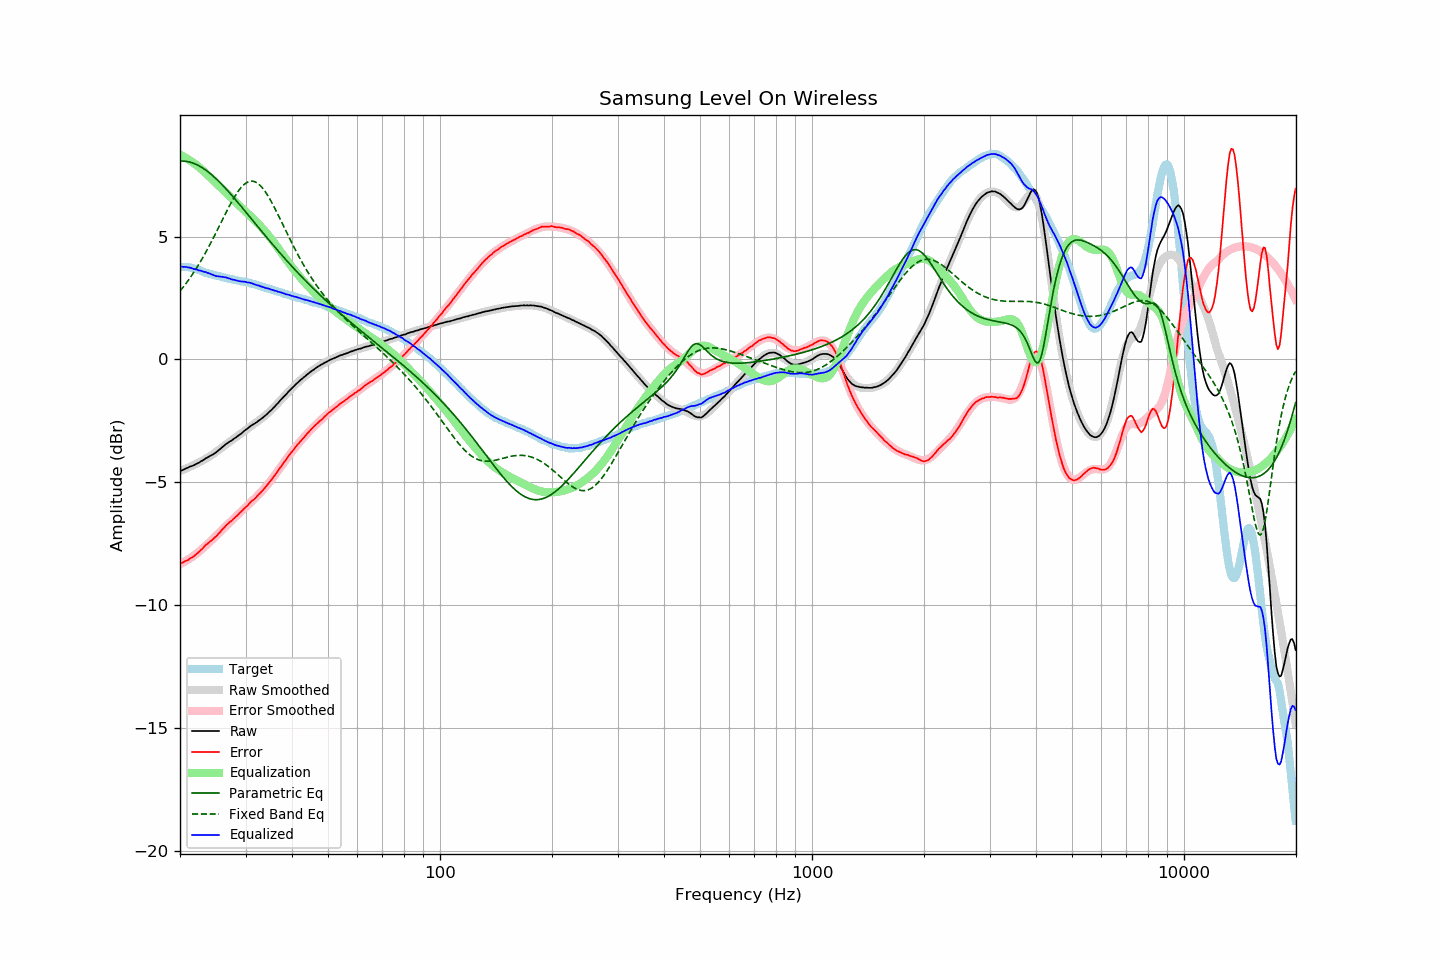

The table this chart was drawn from, first rows:
frequency, raw, error, smoothed, error_smoothed, equalization, parametric_eq, fixed_band_eq, equalized_raw, equalized_smoothed, target
20.00, -4.56, -8.32, -4.55, -8.33, 8.33, 8.07, 2.78, 3.77, 3.78, 3.76
20.20, -4.52, -8.28, -4.52, -8.30, 8.30, 8.07, 2.86, 3.78, 3.78, 3.76
20.40, -4.50, -8.26, -4.49, -8.26, 8.26, 8.07, 2.94, 3.77, 3.77, 3.76
20.61, -4.46, -8.22, -4.47, -8.22, 8.22, 8.07, 3.03, 3.77, 3.76, 3.76
20.81, -4.43, -8.19, -4.44, -8.19, 8.19, 8.06, 3.11, 3.76, 3.75, 3.76
21.02, -4.41, -8.17, -4.41, -8.15, 8.15, 8.05, 3.20, 3.74, 3.74, 3.76
21.23, -4.37, -8.11, -4.38, -8.10, 8.10, 8.03, 3.30, 3.74, 3.73, 3.74
21.44, -4.35, -8.08, -4.35, -8.06, 8.06, 8.01, 3.39, 3.72, 3.71, 3.73
21.66, -4.33, -8.04, -4.32, -8.02, 8.02, 7.99, 3.49, 3.69, 3.70, 3.71
21.87, -4.30, -7.99, -4.28, -7.97, 7.97, 7.97, 3.59, 3.67, 3.68, 3.69
22.09, -4.26, -7.94, -4.25, -7.92, 7.92, 7.94, 3.69, 3.66, 3.67, 3.68
22.31, -4.23, -7.88, -4.22, -7.87, 7.87, 7.91, 3.79, 3.64, 3.65, 3.65
22.54, -4.20, -7.83, -4.19, -7.81, 7.81, 7.87, 3.90, 3.62, 3.63, 3.63
22.76, -4.15, -7.76, -4.15, -7.76, 7.76, 7.84, 4.01, 3.61, 3.61, 3.61
22.99, -4.12, -7.70, -4.12, -7.70, 7.70, 7.80, 4.12, 3.58, 3.58, 3.58
23.22, -4.08, -7.63, -4.08, -7.64, 7.64, 7.75, 4.24, 3.57, 3.56, 3.55
23.45, -4.03, -7.55, -4.04, -7.58, 7.58, 7.71, 4.36, 3.56, 3.54, 3.52
23.69, -4.00, -7.51, -4.00, -7.52, 7.52, 7.66, 4.48, 3.53, 3.52, 3.51
23.92, -3.96, -7.45, -3.96, -7.46, 7.46, 7.61, 4.60, 3.51, 3.50, 3.49
24.16, -3.92, -7.40, -3.92, -7.40, 7.40, 7.55, 4.72, 3.48, 3.48, 3.48
24.40, -3.89, -7.35, -3.88, -7.34, 7.34, 7.50, 4.85, 3.45, 3.46, 3.46
24.65, -3.85, -7.29, -3.83, -7.27, 7.27, 7.44, 4.98, 3.42, 3.44, 3.44
24.89, -3.81, -7.23, -3.79, -7.21, 7.21, 7.38, 5.11, 3.40, 3.42, 3.42
25.14, -3.76, -7.17, -3.74, -7.14, 7.14, 7.32, 5.24, 3.39, 3.41, 3.41
25.39, -3.70, -7.09, -3.69, -7.08, 7.08, 7.26, 5.37, 3.38, 3.39, 3.39
25.65, -3.65, -7.03, -3.64, -7.02, 7.02, 7.19, 5.50, 3.37, 3.37, 3.38
25.91, -3.59, -6.94, -3.59, -6.95, 6.95, 7.12, 5.63, 3.36, 3.36, 3.35
26.16, -3.54, -6.88, -3.54, -6.89, 6.89, 7.05, 5.77, 3.35, 3.34, 3.34
26.43, -3.48, -6.81, -3.49, -6.82, 6.82, 6.99, 5.90, 3.34, 3.33, 3.33
26.69, -3.43, -6.73, -3.45, -6.76, 6.76, 6.91, 6.03, 3.33, 3.31, 3.30
26.96, -3.39, -6.68, -3.40, -6.69, 6.69, 6.84, 6.15, 3.30, 3.29, 3.29
27.23, -3.34, -6.62, -3.35, -6.63, 6.63, 6.77, 6.28, 3.29, 3.28, 3.28
27.50, -3.31, -6.58, -3.30, -6.56, 6.56, 6.69, 6.40, 3.26, 3.27, 3.27
27.77, -3.26, -6.51, -3.25, -6.50, 6.50, 6.62, 6.51, 3.25, 3.25, 3.25
28.05, -3.21, -6.45, -3.20, -6.44, 6.44, 6.54, 6.62, 3.23, 3.24, 3.24
28.33, -3.17, -6.39, -3.16, -6.38, 6.38, 6.47, 6.73, 3.21, 3.22, 3.22
28.62, -3.12, -6.33, -3.11, -6.32, 6.32, 6.39, 6.83, 3.20, 3.21, 3.21
28.90, -3.07, -6.26, -3.06, -6.26, 6.26, 6.31, 6.92, 3.19, 3.20, 3.19
29.19, -3.03, -6.20, -3.01, -6.20, 6.20, 6.23, 7.00, 3.17, 3.19, 3.17
29.48, -2.97, -6.14, -2.96, -6.13, 6.13, 6.15, 7.07, 3.17, 3.17, 3.17
29.78, -2.91, -6.07, -2.92, -6.07, 6.07, 6.07, 7.13, 3.17, 3.16, 3.16
30.08, -2.86, -6.01, -2.87, -6.01, 6.01, 6.00, 7.18, 3.15, 3.14, 3.15
30.38, -2.82, -5.95, -2.82, -5.95, 5.95, 5.92, 7.22, 3.13, 3.13, 3.13
30.68, -2.76, -5.88, -2.77, -5.88, 5.88, 5.84, 7.24, 3.13, 3.11, 3.12
30.99, -2.71, -5.80, -2.72, -5.82, 5.82, 5.76, 7.25, 3.11, 3.10, 3.09
31.30, -2.67, -5.75, -2.68, -5.76, 5.76, 5.68, 7.26, 3.09, 3.08, 3.08
31.61, -2.63, -5.70, -2.63, -5.69, 5.69, 5.60, 7.24, 3.07, 3.06, 3.07
31.93, -2.59, -5.64, -2.58, -5.63, 5.63, 5.52, 7.22, 3.04, 3.05, 3.05
32.24, -2.55, -5.57, -2.54, -5.56, 5.56, 5.44, 7.18, 3.02, 3.03, 3.02
32.57, -2.49, -5.49, -2.49, -5.50, 5.50, 5.36, 7.13, 3.01, 3.01, 3.00
32.89, -2.45, -5.44, -2.44, -5.43, 5.43, 5.28, 7.07, 2.98, 2.99, 2.99
33.22, -2.40, -5.36, -2.39, -5.36, 5.36, 5.20, 7.00, 2.96, 2.97, 2.96
33.55, -2.35, -5.30, -2.34, -5.28, 5.28, 5.12, 6.92, 2.94, 2.95, 2.95
33.89, -2.29, -5.21, -2.28, -5.21, 5.21, 5.04, 6.83, 2.92, 2.92, 2.92
34.23, -2.24, -5.14, -2.23, -5.13, 5.13, 4.96, 6.73, 2.90, 2.90, 2.90
34.57, -2.17, -5.05, -2.17, -5.05, 5.05, 4.88, 6.63, 2.89, 2.88, 2.88
34.92, -2.11, -4.97, -2.11, -4.97, 4.97, 4.80, 6.52, 2.86, 2.86, 2.86
35.27, -2.05, -4.89, -2.04, -4.88, 4.88, 4.73, 6.40, 2.84, 2.84, 2.84
35.62, -1.98, -4.80, -1.98, -4.80, 4.80, 4.65, 6.28, 2.82, 2.82, 2.82
35.97, -1.92, -4.72, -1.91, -4.71, 4.71, 4.57, 6.15, 2.79, 2.80, 2.80
... 635 more rows
